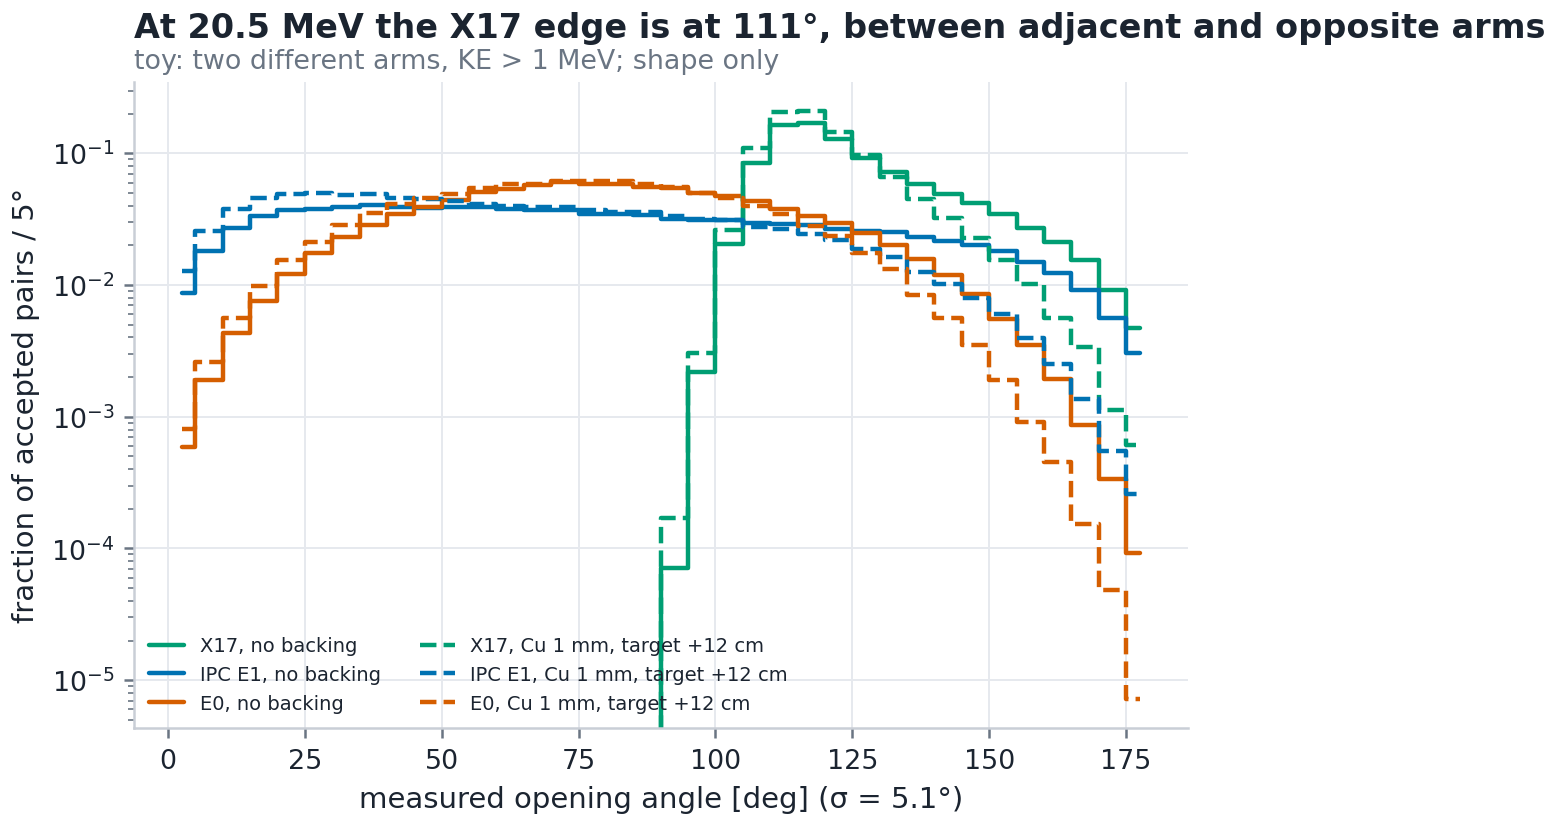

The file beside this chart, header and first rows:
backing, z0_mm, theta_lo_deg, X17, IPC E1, E0
none (ideal), 0.0, 0, 0.0, 0.001123, 0.0001253
none (ideal), 0.0, 5, 0.0, 0.002348, 0.0004046
none (ideal), 0.0, 10, 0.0, 0.003504, 0.0009254
none (ideal), 0.0, 15, 0.0, 0.004325, 0.001605
none (ideal), 0.0, 20, 0.0, 0.004784, 0.002592
none (ideal), 0.0, 25, 0.0, 0.004851, 0.00372
none (ideal), 0.0, 30, 0.0, 0.004981, 0.004931
none (ideal), 0.0, 35, 0.0, 0.005164, 0.006085
none (ideal), 0.0, 40, 0.0, 0.005, 0.007397
none (ideal), 0.0, 45, 0.0, 0.004895, 0.008318
none (ideal), 0.0, 50, 0.0, 0.004983, 0.009501
none (ideal), 0.0, 55, 0.0, 0.004985, 0.01078
none (ideal), 0.0, 60, 0.0, 0.004838, 0.01143
none (ideal), 0.0, 65, 0.0, 0.004748, 0.0123
none (ideal), 0.0, 70, 0.0, 0.004759, 0.01288
none (ideal), 0.0, 75, 0.0, 0.004463, 0.01255
none (ideal), 0.0, 80, 0.0, 0.004445, 0.01256
none (ideal), 0.0, 85, 0.0, 0.004338, 0.01188
none (ideal), 0.0, 90, 2.6666666666666667e-05, 0.004083, 0.01173
none (ideal), 0.0, 95, 0.0008267, 0.003979, 0.01071
none (ideal), 0.0, 100, 0.007733, 0.00397, 0.01018
none (ideal), 0.0, 105, 0.03221, 0.003808, 0.009215
none (ideal), 0.0, 110, 0.06245, 0.00376, 0.008109
none (ideal), 0.0, 115, 0.06485, 0.003665, 0.007189
none (ideal), 0.0, 120, 0.04825, 0.003435, 0.006317
none (ideal), 0.0, 125, 0.03491, 0.003319, 0.005259
none (ideal), 0.0, 130, 0.02749, 0.003236, 0.004271
none (ideal), 0.0, 135, 0.02218, 0.002994, 0.003384
none (ideal), 0.0, 140, 0.01875, 0.002795, 0.002553
none (ideal), 0.0, 145, 0.01575, 0.00257, 0.001831
none (ideal), 0.0, 150, 0.01319, 0.002334, 0.001188
none (ideal), 0.0, 155, 0.01031, 0.001929, 0.0007456
none (ideal), 0.0, 160, 0.008063, 0.001584, 0.0004134
none (ideal), 0.0, 165, 0.00585, 0.001181, 0.0001835
none (ideal), 0.0, 170, 0.003477, 0.0007252, 7.142003622553905e-05
none (ideal), 0.0, 175, 0.0018, 0.0003908, 1.9705930571628505e-05
Cu 1 mm, blocks downstream (Demokritos t…, 0.0, 0, 0.0, 0.0005427, 5.597264112536068e-05
Cu 1 mm, blocks downstream (Demokritos t…, 0.0, 5, 0.0, 0.001067, 0.0001823
Cu 1 mm, blocks downstream (Demokritos t…, 0.0, 10, 0.0, 0.001526, 0.0003881
Cu 1 mm, blocks downstream (Demokritos t…, 0.0, 15, 0.0, 0.00184, 0.0006499
Cu 1 mm, blocks downstream (Demokritos t…, 0.0, 20, 0.0, 0.001984, 0.001022
Cu 1 mm, blocks downstream (Demokritos t…, 0.0, 25, 0.0, 0.001922, 0.001357
Cu 1 mm, blocks downstream (Demokritos t…, 0.0, 30, 0.0, 0.001795, 0.001795
Cu 1 mm, blocks downstream (Demokritos t…, 0.0, 35, 0.0, 0.00173, 0.002056
Cu 1 mm, blocks downstream (Demokritos t…, 0.0, 40, 0.0, 0.001554, 0.002374
Cu 1 mm, blocks downstream (Demokritos t…, 0.0, 45, 0.0, 0.001564, 0.00268
Cu 1 mm, blocks downstream (Demokritos t…, 0.0, 50, 0.0, 0.001504, 0.002773
Cu 1 mm, blocks downstream (Demokritos t…, 0.0, 55, 0.0, 0.001404, 0.003091
Cu 1 mm, blocks downstream (Demokritos t…, 0.0, 60, 0.0, 0.001336, 0.00336
Cu 1 mm, blocks downstream (Demokritos t…, 0.0, 65, 0.0, 0.001305, 0.003532
Cu 1 mm, blocks downstream (Demokritos t…, 0.0, 70, 0.0, 0.001299, 0.003491
Cu 1 mm, blocks downstream (Demokritos t…, 0.0, 75, 0.0, 0.001166, 0.003398
Cu 1 mm, blocks downstream (Demokritos t…, 0.0, 80, 0.0, 0.001164, 0.003376
Cu 1 mm, blocks downstream (Demokritos t…, 0.0, 85, 0.0, 0.001138, 0.003122
Cu 1 mm, blocks downstream (Demokritos t…, 0.0, 90, 1.3333333333333333e-05, 0.001032, 0.002956
Cu 1 mm, blocks downstream (Demokritos t…, 0.0, 95, 0.0002733, 0.001024, 0.002742
Cu 1 mm, blocks downstream (Demokritos t…, 0.0, 100, 0.002027, 0.001089, 0.002647
Cu 1 mm, blocks downstream (Demokritos t…, 0.0, 105, 0.009067, 0.001, 0.002505
Cu 1 mm, blocks downstream (Demokritos t…, 0.0, 110, 0.01739, 0.001029, 0.002299
Cu 1 mm, blocks downstream (Demokritos t…, 0.0, 115, 0.01803, 0.001019, 0.001912
... 48 more rows
